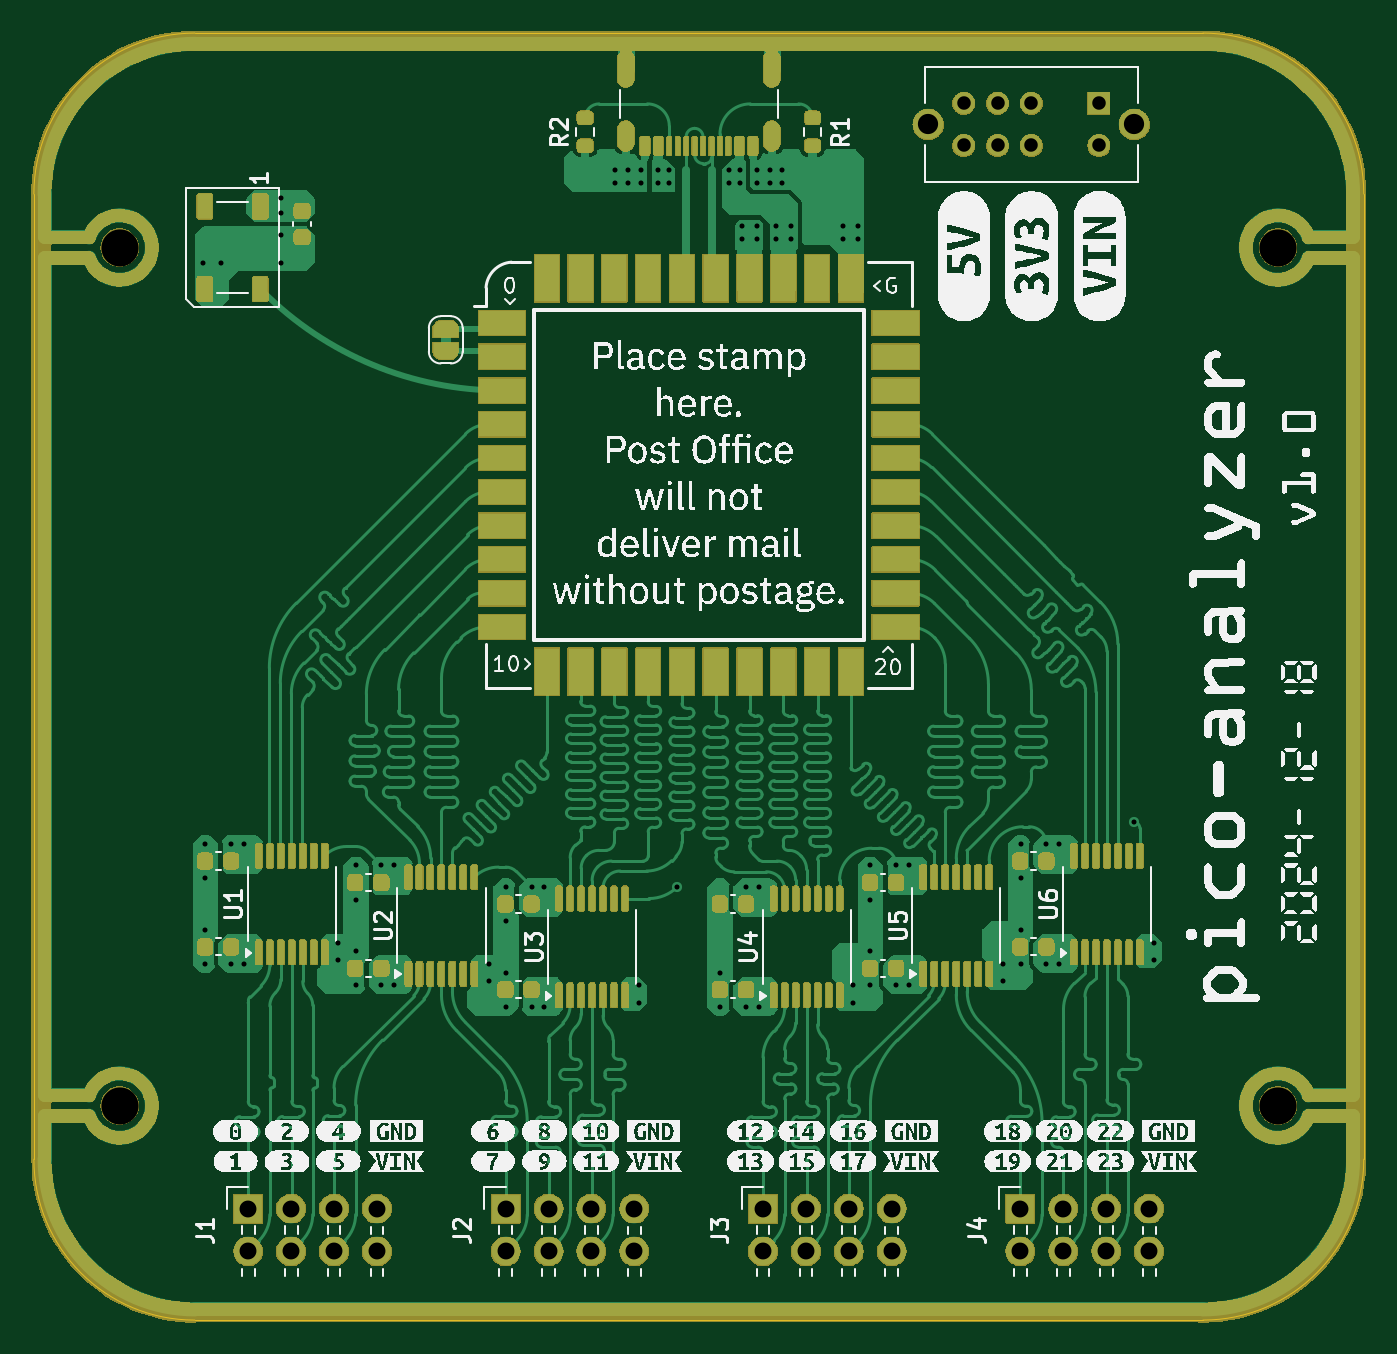
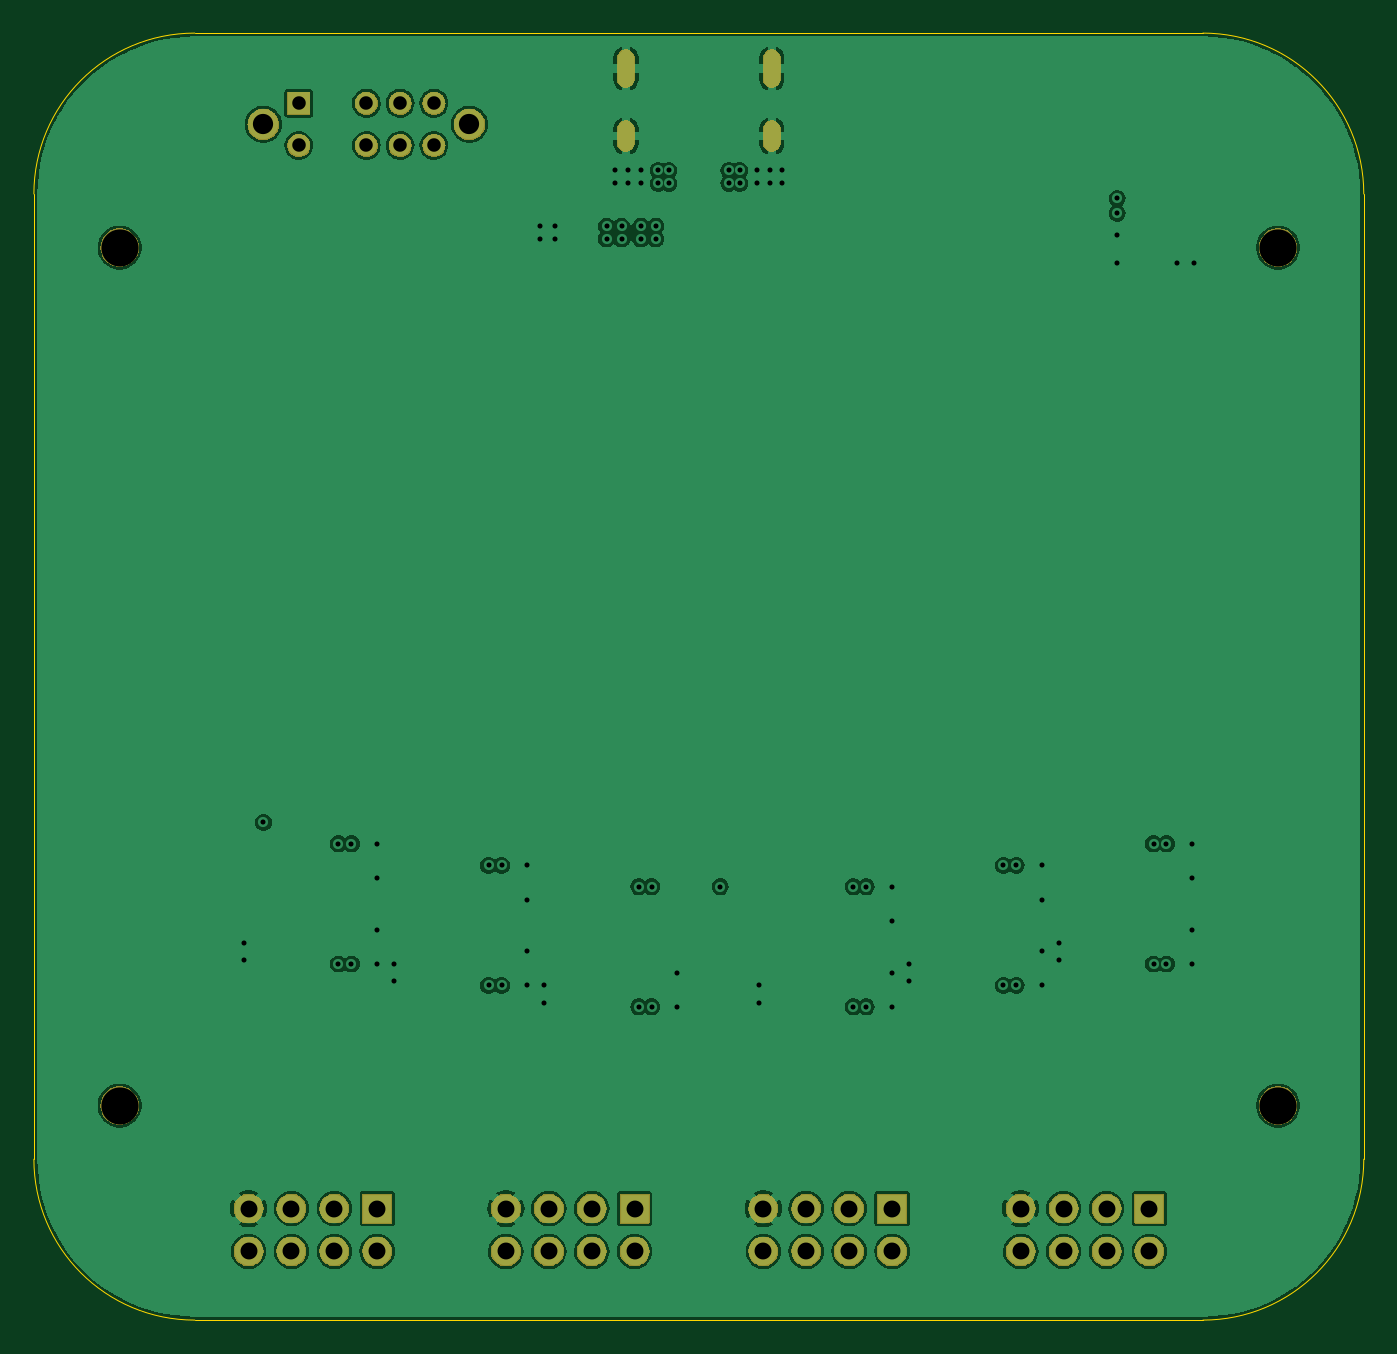
Circuit board: 12 layer files. Board 78.7 x 76.2 mm.
- bottom_copper: pico-analyzer-B_Cu.gbr (119352 bytes)
- bottom_mask: pico-analyzer-B_Mask.gbr (57074 bytes)
- paste: pico-analyzer-B_Paste.gbr (455 bytes)
- bottom_silk: pico-analyzer-B_Silkscreen.gbr (456 bytes)
- outline: pico-analyzer-Edge_Cuts.gbr (987 bytes)
- top_copper: pico-analyzer-F_Cu.gbr (204751 bytes)
- top_mask: pico-analyzer-F_Mask.gbr (215935 bytes)
- paste: pico-analyzer-F_Paste.gbr (5812 bytes)
- top_silk: pico-analyzer-F_Silkscreen.gbr (228437 bytes)
- inner_copper: pico-analyzer-In1_Cu.gbr (118630 bytes)
- inner_copper: pico-analyzer-In2_Cu.gbr (39488 bytes)
- drill: pico-analyzer.drl (2665 bytes)

=== bottom_copper: pico-analyzer-B_Cu.gbr (119352 bytes, source omitted) ===
=== bottom_mask: pico-analyzer-B_Mask.gbr (57074 bytes, source omitted) ===
=== paste: pico-analyzer-B_Paste.gbr ===
%TF.GenerationSoftware,KiCad,Pcbnew,8.0.6*%
%TF.CreationDate,2024-12-18T16:17:05-08:00*%
%TF.ProjectId,pico-analyzer,7069636f-2d61-46e6-916c-797a65722e6b,1.0*%
%TF.SameCoordinates,Original*%
%TF.FileFunction,Paste,Bot*%
%TF.FilePolarity,Positive*%
%FSLAX46Y46*%
G04 Gerber Fmt 4.6, Leading zero omitted, Abs format (unit mm)*
G04 Created by KiCad (PCBNEW 8.0.6) date 2024-12-18 16:17:05*
%MOMM*%
%LPD*%
G01*
G04 APERTURE LIST*
G04 APERTURE END LIST*
M02*

=== bottom_silk: pico-analyzer-B_Silkscreen.gbr ===
%TF.GenerationSoftware,KiCad,Pcbnew,8.0.6*%
%TF.CreationDate,2024-12-18T16:17:06-08:00*%
%TF.ProjectId,pico-analyzer,7069636f-2d61-46e6-916c-797a65722e6b,1.0*%
%TF.SameCoordinates,Original*%
%TF.FileFunction,Legend,Bot*%
%TF.FilePolarity,Positive*%
%FSLAX46Y46*%
G04 Gerber Fmt 4.6, Leading zero omitted, Abs format (unit mm)*
G04 Created by KiCad (PCBNEW 8.0.6) date 2024-12-18 16:17:06*
%MOMM*%
%LPD*%
G01*
G04 APERTURE LIST*
G04 APERTURE END LIST*
M02*

=== outline: pico-analyzer-Edge_Cuts.gbr ===
%TF.GenerationSoftware,KiCad,Pcbnew,8.0.6*%
%TF.CreationDate,2024-12-18T16:17:06-08:00*%
%TF.ProjectId,pico-analyzer,7069636f-2d61-46e6-916c-797a65722e6b,1.0*%
%TF.SameCoordinates,Original*%
%TF.FileFunction,Profile,NP*%
%FSLAX46Y46*%
G04 Gerber Fmt 4.6, Leading zero omitted, Abs format (unit mm)*
G04 Created by KiCad (PCBNEW 8.0.6) date 2024-12-18 16:17:06*
%MOMM*%
%LPD*%
G01*
G04 APERTURE LIST*
%TA.AperFunction,Profile*%
%ADD10C,0.050000*%
%TD*%
G04 APERTURE END LIST*
D10*
X85725000Y-127000000D02*
G75*
G02*
X76200000Y-117475000I0J9525000D01*
G01*
X76200000Y-60325000D02*
G75*
G02*
X85725000Y-50800000I9525000J0D01*
G01*
X145415000Y-127000000D02*
X85725000Y-127000000D01*
X154940000Y-117475000D02*
G75*
G02*
X145415000Y-127000000I-9525000J0D01*
G01*
X85725000Y-50800000D02*
X145415000Y-50800000D01*
X76200000Y-117475000D02*
X76200000Y-60325000D01*
X154940000Y-60325000D02*
X154940000Y-117475000D01*
X145415000Y-50800000D02*
G75*
G02*
X154940000Y-60325000I0J-9525000D01*
G01*
M02*

=== top_copper: pico-analyzer-F_Cu.gbr (204751 bytes, source omitted) ===
=== top_mask: pico-analyzer-F_Mask.gbr (215935 bytes, source omitted) ===
=== paste: pico-analyzer-F_Paste.gbr ===
%TF.GenerationSoftware,KiCad,Pcbnew,8.0.6*%
%TF.CreationDate,2024-12-18T16:17:05-08:00*%
%TF.ProjectId,pico-analyzer,7069636f-2d61-46e6-916c-797a65722e6b,1.0*%
%TF.SameCoordinates,Original*%
%TF.FileFunction,Paste,Top*%
%TF.FilePolarity,Positive*%
%FSLAX46Y46*%
G04 Gerber Fmt 4.6, Leading zero omitted, Abs format (unit mm)*
G04 Created by KiCad (PCBNEW 8.0.6) date 2024-12-18 16:17:05*
%MOMM*%
%LPD*%
G01*
G04 APERTURE LIST*
G04 Aperture macros list*
%AMRoundRect*
0 Rectangle with rounded corners*
0 $1 Rounding radius*
0 $2 $3 $4 $5 $6 $7 $8 $9 X,Y pos of 4 corners*
0 Add a 4 corners polygon primitive as box body*
4,1,4,$2,$3,$4,$5,$6,$7,$8,$9,$2,$3,0*
0 Add four circle primitives for the rounded corners*
1,1,$1+$1,$2,$3*
1,1,$1+$1,$4,$5*
1,1,$1+$1,$6,$7*
1,1,$1+$1,$8,$9*
0 Add four rect primitives between the rounded corners*
20,1,$1+$1,$2,$3,$4,$5,0*
20,1,$1+$1,$4,$5,$6,$7,0*
20,1,$1+$1,$6,$7,$8,$9,0*
20,1,$1+$1,$8,$9,$2,$3,0*%
G04 Aperture macros list end*
%ADD10RoundRect,0.225000X0.225000X0.250000X-0.225000X0.250000X-0.225000X-0.250000X0.225000X-0.250000X0*%
%ADD11RoundRect,0.150000X0.150000X0.425000X-0.150000X0.425000X-0.150000X-0.425000X0.150000X-0.425000X0*%
%ADD12RoundRect,0.075000X0.075000X0.500000X-0.075000X0.500000X-0.075000X-0.500000X0.075000X-0.500000X0*%
%ADD13O,1.000000X1.800000*%
%ADD14O,1.000000X2.200000*%
%ADD15RoundRect,0.200000X-0.275000X0.200000X-0.275000X-0.200000X0.275000X-0.200000X0.275000X0.200000X0*%
%ADD16RoundRect,0.090000X-0.360000X0.660000X-0.360000X-0.660000X0.360000X-0.660000X0.360000X0.660000X0*%
%ADD17RoundRect,0.100000X0.100000X-0.637500X0.100000X0.637500X-0.100000X0.637500X-0.100000X-0.637500X0*%
%ADD18RoundRect,0.225000X-0.250000X0.225000X-0.250000X-0.225000X0.250000X-0.225000X0.250000X0.225000X0*%
G04 APERTURE END LIST*
D10*
%TO.C,C12*%
X136144000Y-99822000D03*
X134594000Y-99822000D03*
%TD*%
D11*
%TO.C,J5*%
X118770000Y-57476200D03*
X117970000Y-57476200D03*
D12*
X116820000Y-57476200D03*
X115820000Y-57476200D03*
X115320000Y-57476200D03*
X114320000Y-57476200D03*
D11*
X113170000Y-57476200D03*
X112370000Y-57476200D03*
X112370000Y-57476200D03*
X113170000Y-57476200D03*
D12*
X113820000Y-57476200D03*
X114820000Y-57476200D03*
X116320000Y-57476200D03*
X117320000Y-57476200D03*
D11*
X117970000Y-57476200D03*
X118770000Y-57476200D03*
D13*
X119890000Y-56901200D03*
D14*
X119890000Y-52901200D03*
D13*
X111250000Y-56901200D03*
D14*
X111250000Y-52901200D03*
%TD*%
D10*
%TO.C,C10*%
X127254000Y-101092000D03*
X125704000Y-101092000D03*
%TD*%
%TO.C,C4*%
X96774000Y-101092000D03*
X95224000Y-101092000D03*
%TD*%
D15*
%TO.C,R1*%
X122301000Y-55817000D03*
X122301000Y-57467000D03*
%TD*%
D16*
%TO.C,D1*%
X89610000Y-61050000D03*
X86310000Y-61050000D03*
X86310000Y-65950000D03*
X89610000Y-65950000D03*
%TD*%
D17*
%TO.C,U4*%
X120000000Y-107764500D03*
X120650000Y-107764500D03*
X121300000Y-107764500D03*
X121950000Y-107764500D03*
X122600000Y-107764500D03*
X123250000Y-107764500D03*
X123900000Y-107764500D03*
X123900000Y-102039500D03*
X123250000Y-102039500D03*
X122600000Y-102039500D03*
X121950000Y-102039500D03*
X121300000Y-102039500D03*
X120650000Y-102039500D03*
X120000000Y-102039500D03*
%TD*%
D10*
%TO.C,C6*%
X105664000Y-102362000D03*
X104114000Y-102362000D03*
%TD*%
D15*
%TO.C,R2*%
X108839000Y-55817000D03*
X108839000Y-57467000D03*
%TD*%
D10*
%TO.C,C3*%
X87884000Y-104902000D03*
X86334000Y-104902000D03*
%TD*%
%TO.C,C2*%
X87884000Y-99822000D03*
X86334000Y-99822000D03*
%TD*%
D17*
%TO.C,U1*%
X89520000Y-105224500D03*
X90170000Y-105224500D03*
X90820000Y-105224500D03*
X91470000Y-105224500D03*
X92120000Y-105224500D03*
X92770000Y-105224500D03*
X93420000Y-105224500D03*
X93420000Y-99499500D03*
X92770000Y-99499500D03*
X92120000Y-99499500D03*
X91470000Y-99499500D03*
X90820000Y-99499500D03*
X90170000Y-99499500D03*
X89520000Y-99499500D03*
%TD*%
D10*
%TO.C,C7*%
X105664000Y-107442000D03*
X104114000Y-107442000D03*
%TD*%
%TO.C,C13*%
X136144000Y-104902000D03*
X134594000Y-104902000D03*
%TD*%
%TO.C,C9*%
X118364000Y-107442000D03*
X116814000Y-107442000D03*
%TD*%
D18*
%TO.C,C1*%
X92075000Y-61328000D03*
X92075000Y-62878000D03*
%TD*%
D17*
%TO.C,U6*%
X137780000Y-105224500D03*
X138430000Y-105224500D03*
X139080000Y-105224500D03*
X139730000Y-105224500D03*
X140380000Y-105224500D03*
X141030000Y-105224500D03*
X141680000Y-105224500D03*
X141680000Y-99499500D03*
X141030000Y-99499500D03*
X140380000Y-99499500D03*
X139730000Y-99499500D03*
X139080000Y-99499500D03*
X138430000Y-99499500D03*
X137780000Y-99499500D03*
%TD*%
D10*
%TO.C,C8*%
X118364000Y-102362000D03*
X116814000Y-102362000D03*
%TD*%
%TO.C,C11*%
X127254000Y-106172000D03*
X125704000Y-106172000D03*
%TD*%
D17*
%TO.C,U5*%
X128860000Y-106494500D03*
X129510000Y-106494500D03*
X130160000Y-106494500D03*
X130810000Y-106494500D03*
X131460000Y-106494500D03*
X132110000Y-106494500D03*
X132760000Y-106494500D03*
X132760000Y-100769500D03*
X132110000Y-100769500D03*
X131460000Y-100769500D03*
X130810000Y-100769500D03*
X130160000Y-100769500D03*
X129510000Y-100769500D03*
X128860000Y-100769500D03*
%TD*%
%TO.C,U3*%
X107300000Y-107764500D03*
X107950000Y-107764500D03*
X108600000Y-107764500D03*
X109250000Y-107764500D03*
X109900000Y-107764500D03*
X110550000Y-107764500D03*
X111200000Y-107764500D03*
X111200000Y-102039500D03*
X110550000Y-102039500D03*
X109900000Y-102039500D03*
X109250000Y-102039500D03*
X108600000Y-102039500D03*
X107950000Y-102039500D03*
X107300000Y-102039500D03*
%TD*%
%TO.C,U2*%
X98380000Y-106494500D03*
X99030000Y-106494500D03*
X99680000Y-106494500D03*
X100330000Y-106494500D03*
X100980000Y-106494500D03*
X101630000Y-106494500D03*
X102280000Y-106494500D03*
X102280000Y-100769500D03*
X101630000Y-100769500D03*
X100980000Y-100769500D03*
X100330000Y-100769500D03*
X99680000Y-100769500D03*
X99030000Y-100769500D03*
X98380000Y-100769500D03*
%TD*%
D10*
%TO.C,C5*%
X96774000Y-106172000D03*
X95224000Y-106172000D03*
%TD*%
M02*

=== top_silk: pico-analyzer-F_Silkscreen.gbr (228437 bytes, source omitted) ===
=== inner_copper: pico-analyzer-In1_Cu.gbr (118630 bytes, source omitted) ===
=== inner_copper: pico-analyzer-In2_Cu.gbr (39488 bytes, source omitted) ===
=== drill: pico-analyzer.drl ===
M48
; DRILL file {KiCad 8.0.6} date 2024-12-18T16:17:09-0800
; FORMAT={-:-/ absolute / inch / decimal}
; #@! TF.CreationDate,2024-12-18T16:17:09-08:00
; #@! TF.GenerationSoftware,Kicad,Pcbnew,8.0.6
; #@! TF.FileFunction,MixedPlating,1,4
FMAT,2
INCH
; #@! TA.AperFunction,Plated,PTH,ViaDrill
T1C0.0118
; #@! TA.AperFunction,Plated,PTH,ComponentDrill
T2C0.0236
; #@! TA.AperFunction,Plated,PTH,ComponentDrill
T3C0.0315
; #@! TA.AperFunction,Plated,PTH,ComponentDrill
T4C0.0394
; #@! TA.AperFunction,Plated,PTH,ComponentDrill
T5C0.0472
; #@! TA.AperFunction,NonPlated,NPTH,ComponentDrill
T6C0.0866
%
G90
G05
T1
X3.395Y-2.535
X3.4Y-3.89
X3.4Y-3.97
X3.4Y-4.09
X3.4Y-4.17
X3.435Y-2.535
X3.46Y-3.89
X3.46Y-4.17
X3.49Y-3.89
X3.49Y-4.17
X3.575Y-2.385
X3.575Y-2.42
X3.575Y-2.47
X3.575Y-2.535
X3.71Y-4.12
X3.71Y-4.16
X3.75Y-3.94
X3.75Y-4.02
X3.75Y-4.14
X3.75Y-4.22
X3.81Y-3.94
X3.81Y-4.22
X3.84Y-3.94
X3.84Y-4.22
X4.06Y-4.17
X4.06Y-4.21
X4.1Y-3.99
X4.1Y-4.07
X4.1Y-4.19
X4.1Y-4.27
X4.16Y-3.99
X4.16Y-4.27
X4.19Y-3.99
X4.19Y-4.27
X4.355Y-2.32
X4.355Y-2.35
X4.385Y-2.32
X4.385Y-2.35
X4.41Y-4.22
X4.41Y-4.26
X4.415Y-2.32
X4.415Y-2.35
X4.455Y-2.32
X4.455Y-2.35
X4.48Y-2.32
X4.48Y-2.35
X4.5Y-3.99
X4.6Y-4.19
X4.6Y-4.27
X4.62Y-2.32
X4.62Y-2.35
X4.645Y-2.32
X4.645Y-2.35
X4.65Y-2.45
X4.65Y-2.48
X4.66Y-3.99
X4.66Y-4.27
X4.685Y-2.32
X4.685Y-2.35
X4.685Y-2.45
X4.685Y-2.48
X4.69Y-3.99
X4.69Y-4.27
X4.715Y-2.32
X4.715Y-2.35
X4.73Y-2.45
X4.73Y-2.48
X4.745Y-2.32
X4.745Y-2.35
X4.765Y-2.45
X4.765Y-2.48
X4.885Y-2.45
X4.885Y-2.48
X4.91Y-4.22
X4.91Y-4.26
X4.92Y-2.45
X4.92Y-2.48
X4.95Y-3.94
X4.95Y-4.02
X4.95Y-4.14
X4.95Y-4.22
X5.01Y-3.94
X5.01Y-4.22
X5.04Y-3.94
X5.04Y-4.22
X5.26Y-4.17
X5.26Y-4.21
X5.3Y-3.89
X5.3Y-3.97
X5.3Y-4.09
X5.3Y-4.17
X5.36Y-3.89
X5.36Y-4.17
X5.39Y-3.89
X5.39Y-4.17
X5.565Y-3.84
X5.61Y-4.12
X5.61Y-4.16
T3
X5.1675Y-2.1634
X5.1675Y-2.2618
X5.2463Y-2.1634
X5.2463Y-2.2618
X5.325Y-2.1634
X5.325Y-2.2618
X5.4825Y-2.1634
X5.4825Y-2.2618
T4
X3.4996Y-4.74
X3.4996Y-4.84
X3.5996Y-4.74
X3.5996Y-4.84
X3.6996Y-4.74
X3.6996Y-4.84
X3.7996Y-4.74
X3.7996Y-4.84
X4.0996Y-4.74
X4.0996Y-4.84
X4.1996Y-4.74
X4.1996Y-4.84
X4.2996Y-4.74
X4.2996Y-4.84
X4.3996Y-4.74
X4.3996Y-4.84
X4.6996Y-4.74
X4.6996Y-4.84
X4.7996Y-4.74
X4.7996Y-4.84
X4.8996Y-4.74
X4.8996Y-4.84
X4.9996Y-4.74
X4.9996Y-4.84
X5.2996Y-4.74
X5.2996Y-4.84
X5.3996Y-4.74
X5.3996Y-4.84
X5.4996Y-4.74
X5.4996Y-4.84
X5.5996Y-4.74
X5.5996Y-4.84
T5
X5.0848Y-2.2126
X5.5652Y-2.2126
T6
X3.2Y-2.5
X3.2Y-4.5
X5.9Y-2.5
X5.9Y-4.5
T2
G00X4.3799Y-2.1063
M15
G01X4.3799Y-2.0591
M16
G05
G00X4.3799Y-2.256
M15
G01X4.3799Y-2.2245
M16
G05
G00X4.7201Y-2.1063
M15
G01X4.7201Y-2.0591
M16
G05
G00X4.7201Y-2.256
M15
G01X4.7201Y-2.2245
M16
G05
M30

